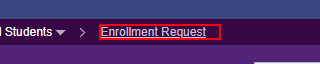
Task: Business Enhancement Enroll Drop
Workflow: Sinet_Add-Drop_Course

Step 1 [default]: click on the link 'Enrollment Request'

Step 2: select "Enroll" in the drop-down 'Action' (no picture)

Step 3: select "Drop" in the drop-down 'Action' (no picture)

Step 4: select "Normal Maintenance" in the drop-down 'Action' (no picture)

Step 5 [else]: check the text box 'Override Action Date' (no picture)

Step 6: type [in_actionDate] into the text box 'Action Date' (no picture)

Step 7: type [in_classNbr.Trim] into the text box 'Class Nbr' (no picture)

Step 8: get-text from the text box 'Class Nbr' (no picture)

Step 9: type a value into the text box 'Class Nbr' (no picture)

Step 10 [then]: type [in_academicProgram.Trim] into the text box 'Academic Program' (no picture)

Step 11 [else]: type [in_studentCareerNbr.Trim] into the text box 'Student Career Nbr' in window 'Enrollment Request' (chrome.exe) (no picture)

Step 12: get-text from the text box 'Student Career Nbr' (no picture)

Step 13: type a value into the text box 'Student Career Nbr' (no picture)

Step 14: get-text from the element (no picture)

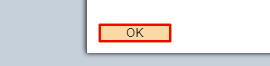
Step 15: find the element 'Invalid value -- press the prompt button or hyperlink for a list of valid values (*) The value entered in the field does not match one of the allowable values.  You can see the allowable values by...' in window 'Enrollment Request' (chrome.exe)

Step 16 [then]: click on the text box (same screen as step 15)

Step 17: click on the link 'Enrollment Request' (same screen as step 1)

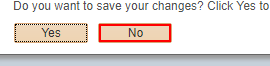
Step 18: click on the text box 'No'

Step 19: click on the text box 'Post Enrollment' (no picture)

Step 20: find the element 'You must enter at least one Enrollment Request.*' (no picture)

Step 21 [then]: click on the text box (no picture)

Step 22 [then]: type [in_classNbr.Trim] into the text box 'Class Nbr' (no picture)

Step 23: get-text from the text box 'Class Nbr' (no picture)

Step 24: type a value into the text box 'Class Nbr' (no picture)

Step 25: find the element 'Invalid value -- press the prompt button or hyperlink for a list of valid values (*) The value entered in the field does not match one of the allowable values.  You can see the allowable values by...' in window 'Enrollment Request' (chrome.exe) (same screen as step 15)

Step 26: click on the text box (same screen as step 15)

Step 27: click on the link 'Enrollment Request' (same screen as step 1)

Step 28: click on the text box 'No' (same screen as step 18)
